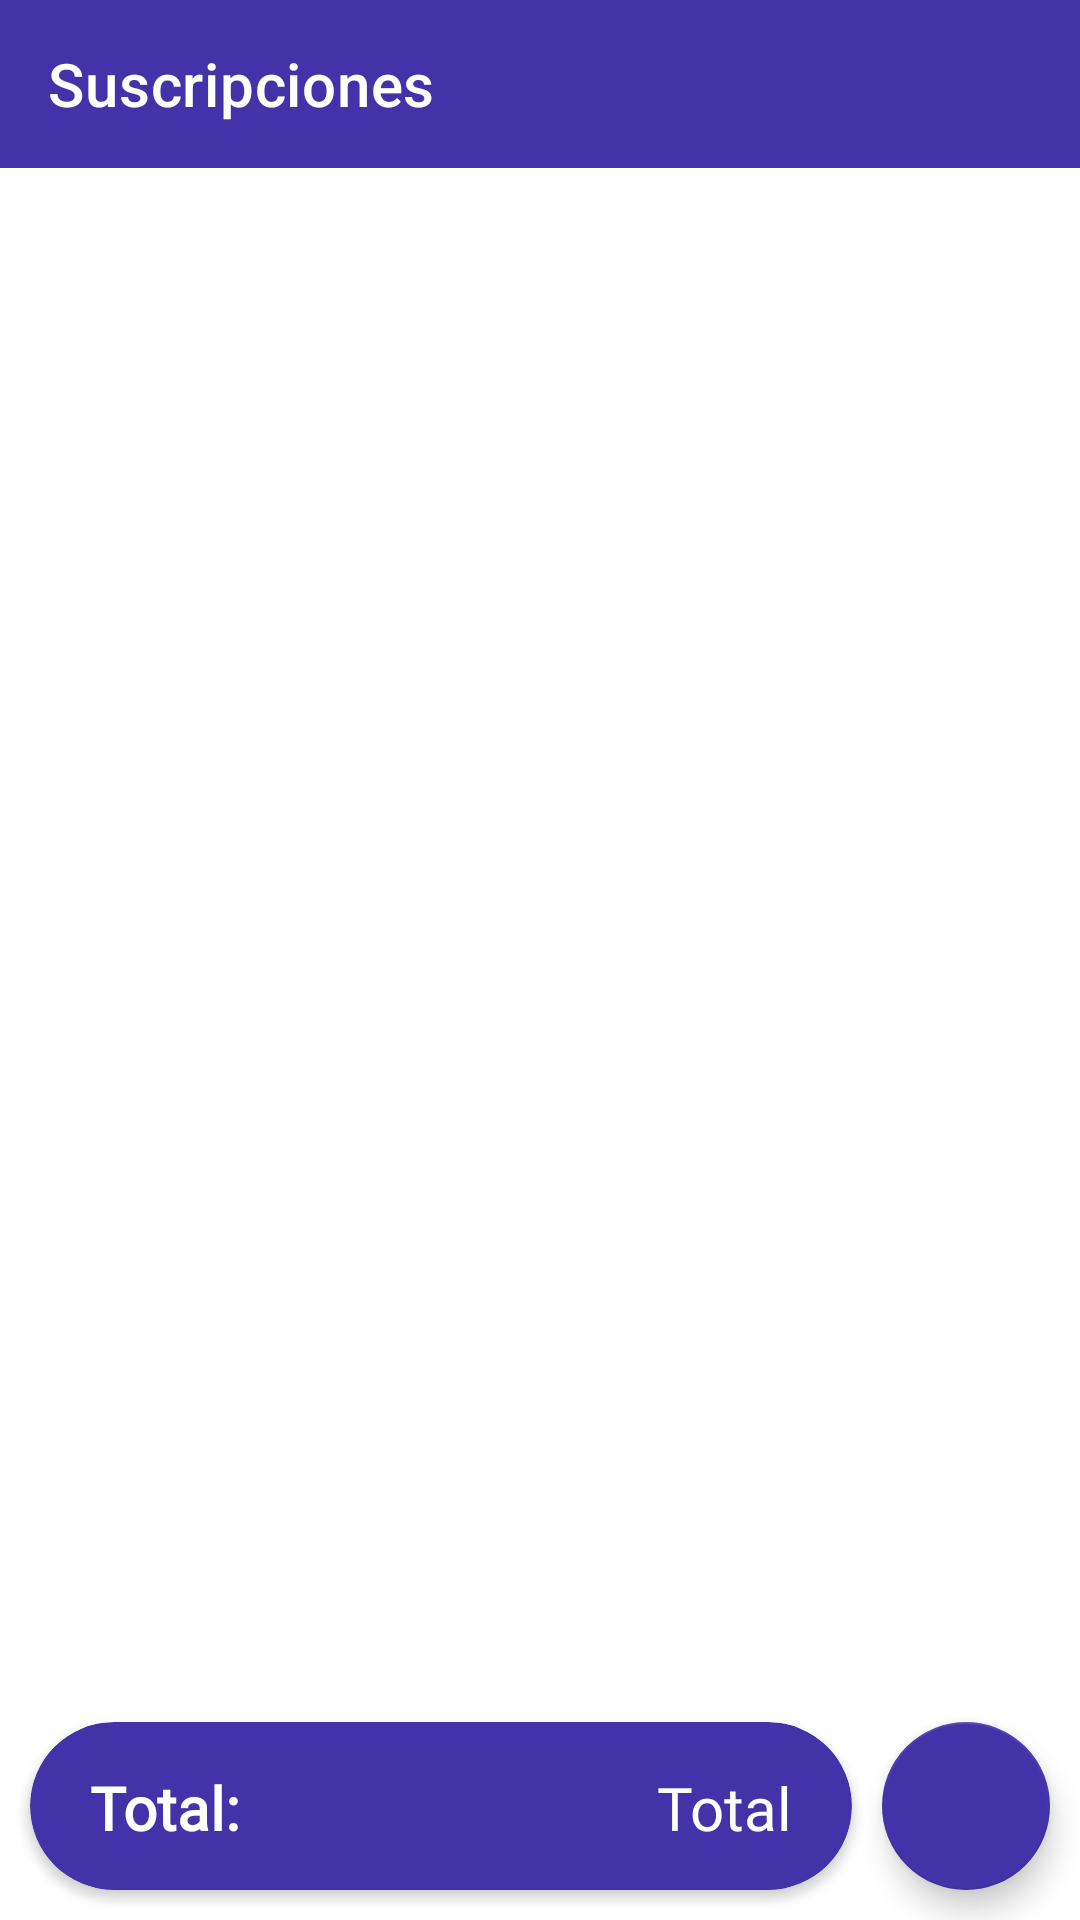

Android layout source for this screen:
<!-- AndroidManifest.xml: application theme Theme.MannyService -->
<!-- res/layout/contenido_principal.xml -->
<?xml version="1.0" encoding="utf-8"?>
<androidx.constraintlayout.widget.ConstraintLayout xmlns:android="http://schemas.android.com/apk/res/android"
    xmlns:app="http://schemas.android.com/apk/res-auto"
    xmlns:tools="http://schemas.android.com/tools"
    android:layout_width="match_parent"
    android:layout_height="match_parent">

    <com.google.android.material.floatingactionbutton.FloatingActionButton
        android:id="@+id/btnAgregarPrincipal"
        android:layout_width="0dp"
        android:layout_height="wrap_content"
        android:layout_marginEnd="10dp"
        android:layout_marginBottom="10dp"
        android:clickable="true"
        app:backgroundTint="@color/colorNav"
        app:layout_constraintBottom_toBottomOf="parent"
        app:layout_constraintEnd_toEndOf="parent"
        app:srcCompat="@drawable/agregar_blanco" />

    <androidx.appcompat.widget.Toolbar
        android:id="@+id/toolbarSuscripciones"
        android:layout_width="0dp"
        android:layout_height="wrap_content"
        android:background="@color/colorNav"
        android:minHeight="?attr/actionBarSize"
        android:theme="?attr/actionBarTheme"
        app:layout_constraintEnd_toEndOf="parent"
        app:layout_constraintStart_toStartOf="parent"
        app:layout_constraintTop_toTopOf="parent"
        app:title="Suscripciones"
        app:titleTextColor="@color/white" />

    <androidx.recyclerview.widget.RecyclerView
        android:id="@+id/listaSuscripciones"
        android:layout_width="0dp"
        android:layout_height="0dp"
        android:layout_marginBottom="10dp"
        app:layout_constraintBottom_toTopOf="@+id/btnAgregarPrincipal"
        app:layout_constraintEnd_toEndOf="parent"
        app:layout_constraintStart_toStartOf="parent"
        app:layout_constraintTop_toBottomOf="@+id/toolbarSuscripciones" />

    <androidx.cardview.widget.CardView
        android:id="@+id/cardView3"
        android:layout_width="0dp"
        android:layout_height="0dp"
        android:layout_marginStart="10dp"
        android:layout_marginTop="10dp"
        android:layout_marginEnd="10dp"
        android:layout_marginBottom="10dp"
        app:cardBackgroundColor="@color/colorNav"
        app:cardCornerRadius="30dp"
        app:layout_constraintBottom_toBottomOf="parent"
        app:layout_constraintEnd_toStartOf="@+id/btnAgregarPrincipal"
        app:layout_constraintStart_toStartOf="parent"
        app:layout_constraintTop_toBottomOf="@+id/listaSuscripciones" >

        <androidx.constraintlayout.widget.ConstraintLayout
            android:layout_width="match_parent"
            android:layout_height="match_parent">

            <TextView
                android:id="@+id/textView14"
                android:layout_width="wrap_content"
                android:layout_height="wrap_content"
                android:layout_marginStart="20dp"
                android:layout_marginTop="12dp"
                android:layout_marginBottom="11dp"
                android:fontFamily="@font/mukta"
                android:text="Total:"
                android:textColor="@color/white"
                android:textSize="20sp"
                android:textStyle="bold"
                app:layout_constraintBottom_toBottomOf="parent"
                app:layout_constraintStart_toStartOf="parent"
                app:layout_constraintTop_toTopOf="parent" />

            <TextView
                android:id="@+id/textoTotal"
                android:layout_width="0dp"
                android:layout_height="wrap_content"
                android:layout_marginTop="12dp"
                android:layout_marginEnd="20dp"
                android:layout_marginBottom="11dp"
                android:fontFamily="@font/mukta"
                android:text="Total"
                android:textAlignment="textEnd"
                android:textColor="@color/white"
                android:textSize="20sp"
                app:layout_constraintBottom_toBottomOf="parent"
                app:layout_constraintEnd_toEndOf="parent"
                app:layout_constraintStart_toEndOf="@+id/textView14"
                app:layout_constraintTop_toTopOf="parent" />
        </androidx.constraintlayout.widget.ConstraintLayout>
    </androidx.cardview.widget.CardView>

</androidx.constraintlayout.widget.ConstraintLayout>
<!-- resources referenced by this layout -->
<resources>
  <color name="colorNav">#4432A8</color>
  <color name="white">#FFFFFFFF</color>
  <style name="Theme.MannyService" parent="Theme.MaterialComponents.DayNight.DarkActionBar">
          
          <item name="colorPrimary">@color/purple_500</item>
          <item name="colorPrimaryVariant">@color/purple_700</item>
          <item name="colorOnPrimary">@color/white</item>
          
          <item name="colorSecondary">@color/teal_200</item>
          <item name="colorSecondaryVariant">@color/teal_700</item>
          <item name="colorOnSecondary">@color/white</item>
          
          <item name="android:statusBarColor" tools:targetApi="l">?attr/colorPrimaryVariant</item>
          
      </style>
  <color name="purple_500">#FF6200EE</color>
  <color name="purple_700">#FF3700B3</color>
  <color name="teal_200">#FF03DAC5</color>
  <color name="teal_700">#FF018786</color>
</resources>
